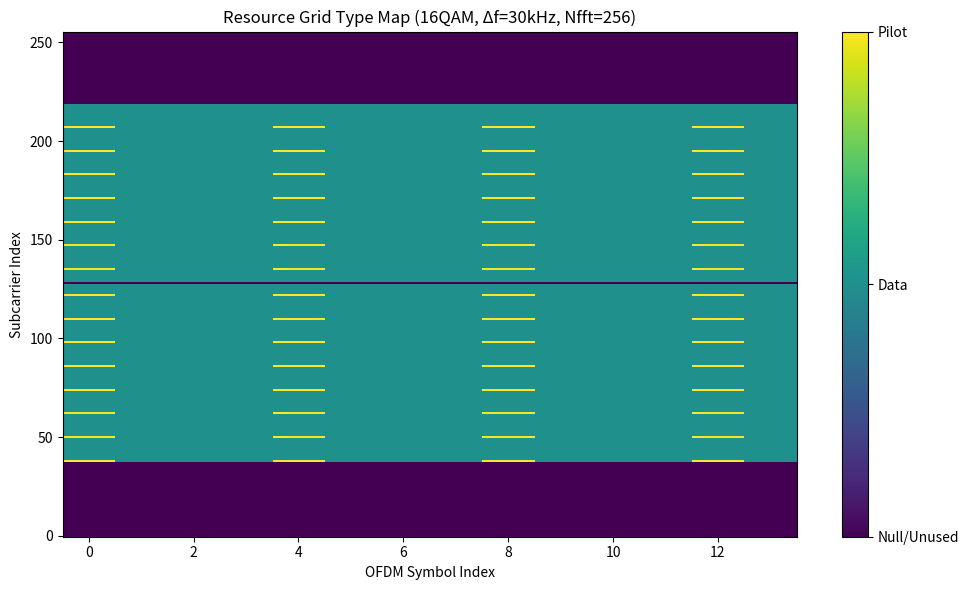
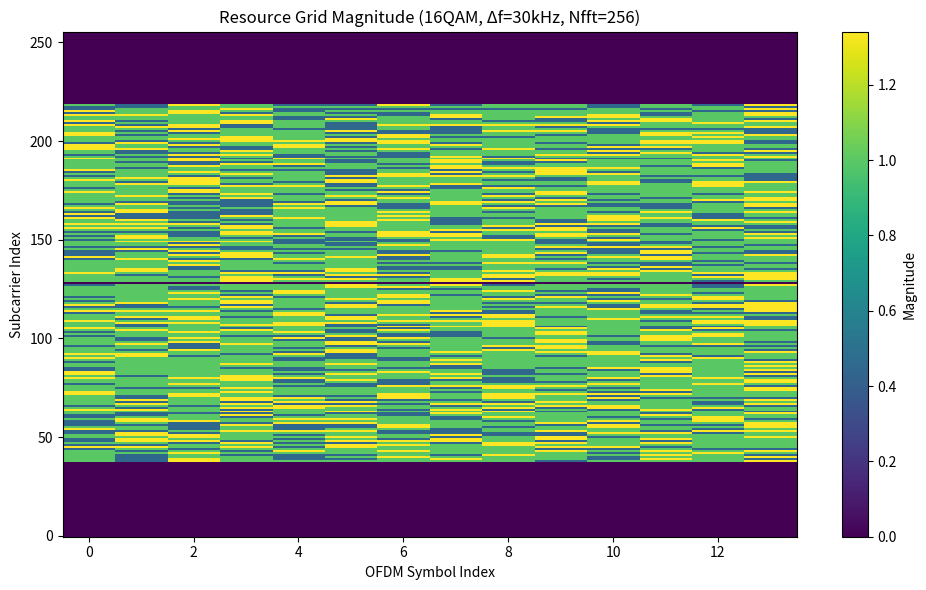
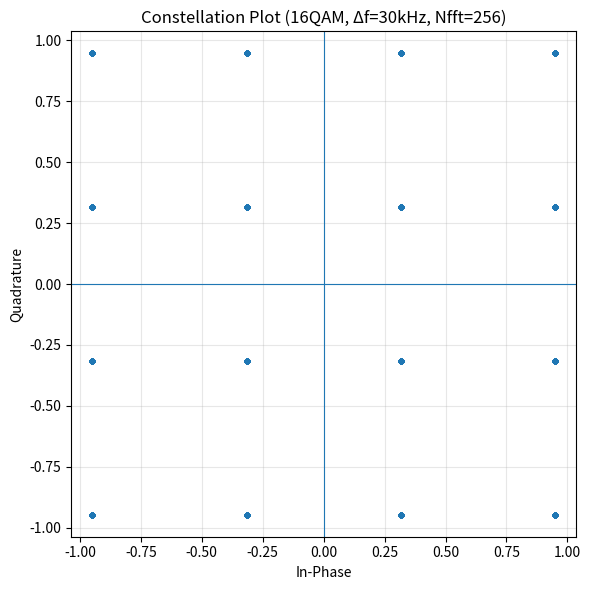
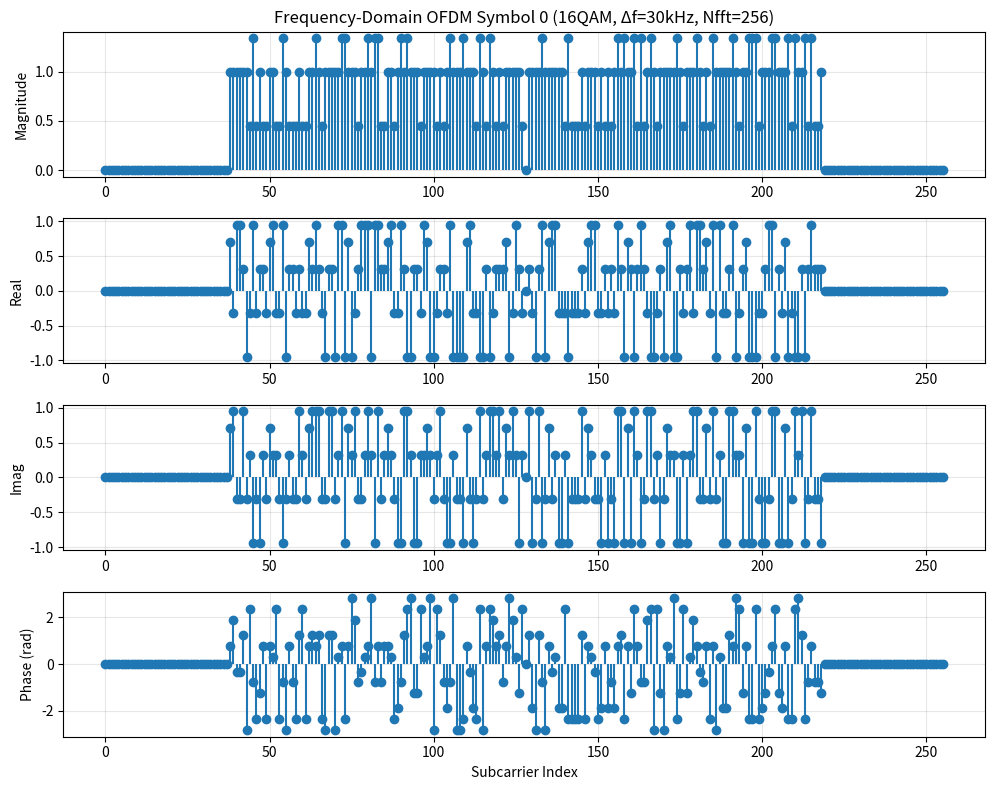
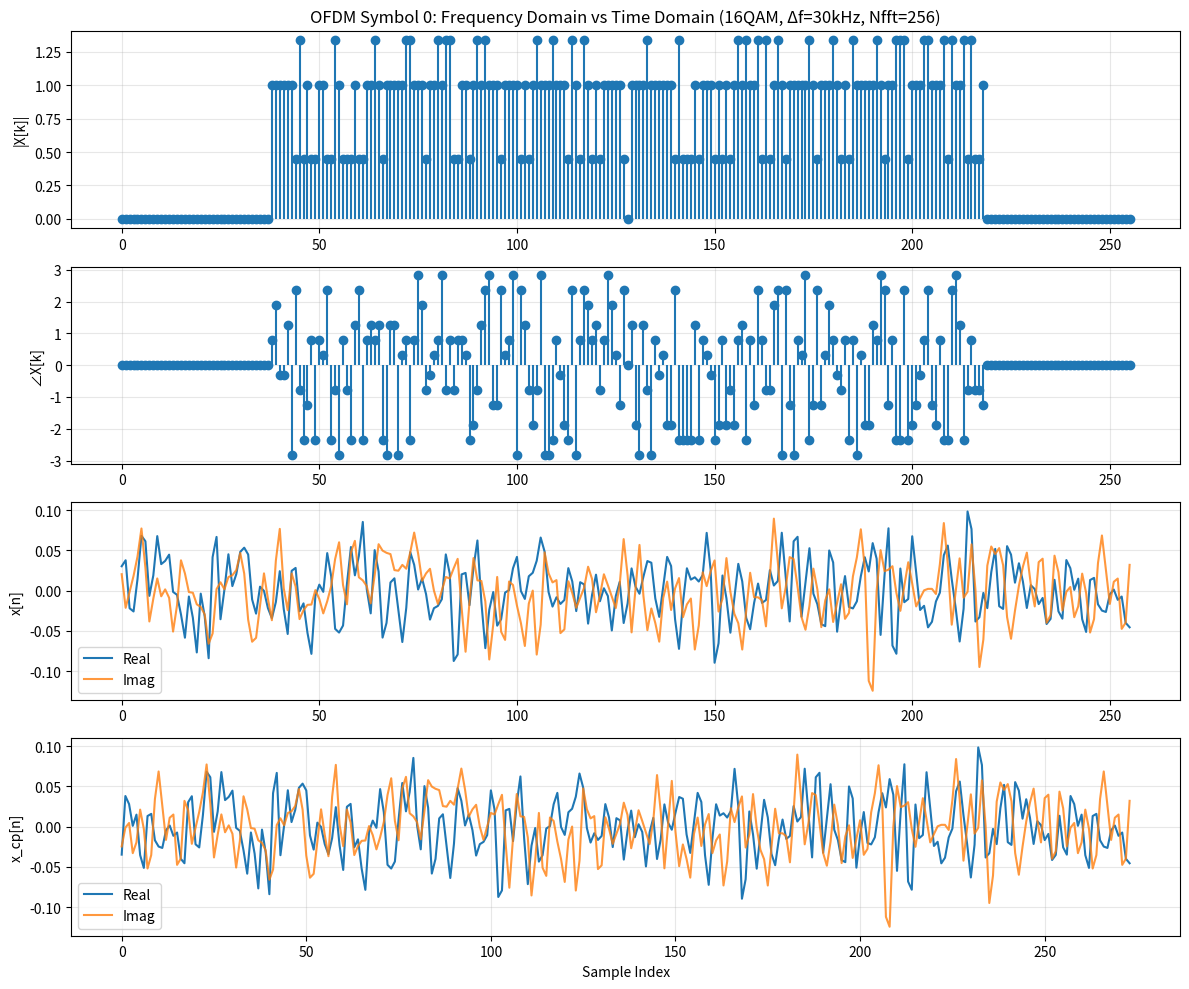
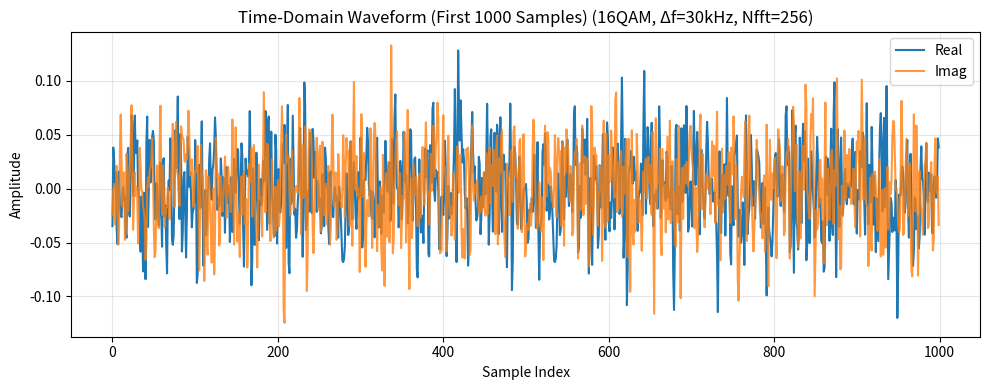
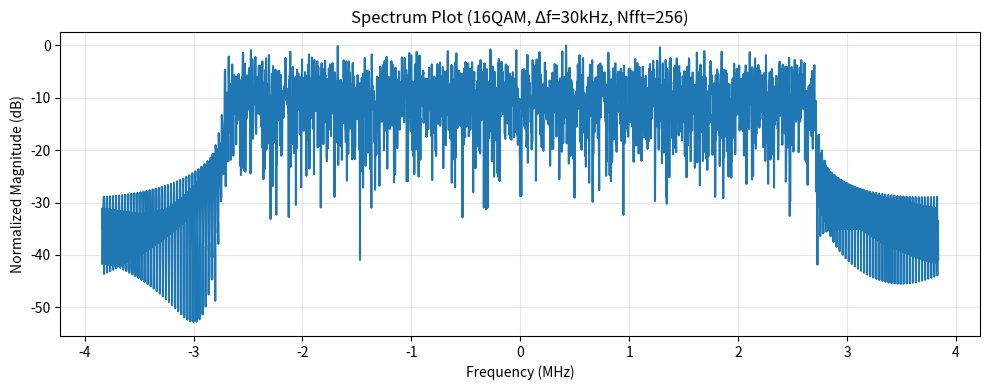
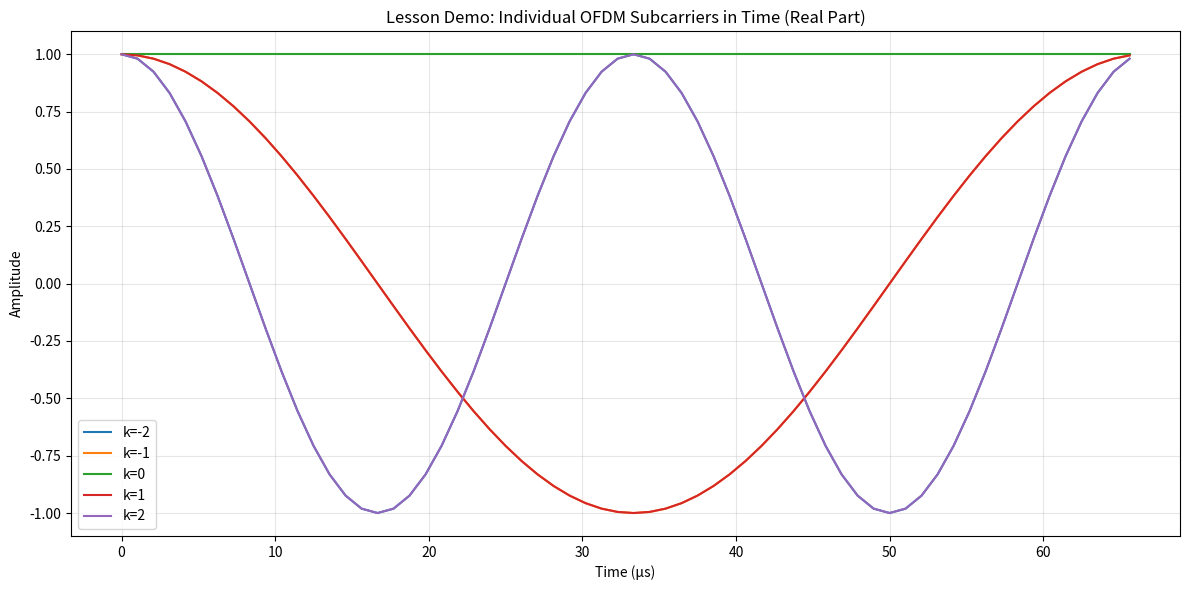
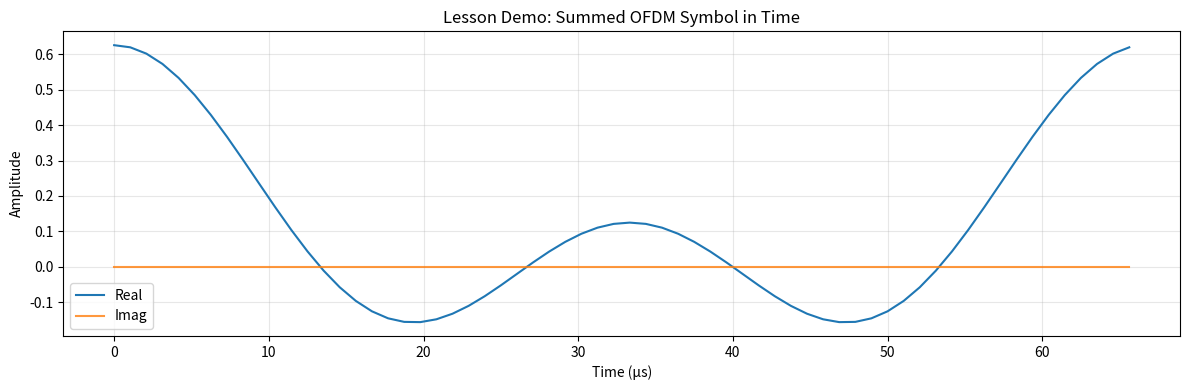
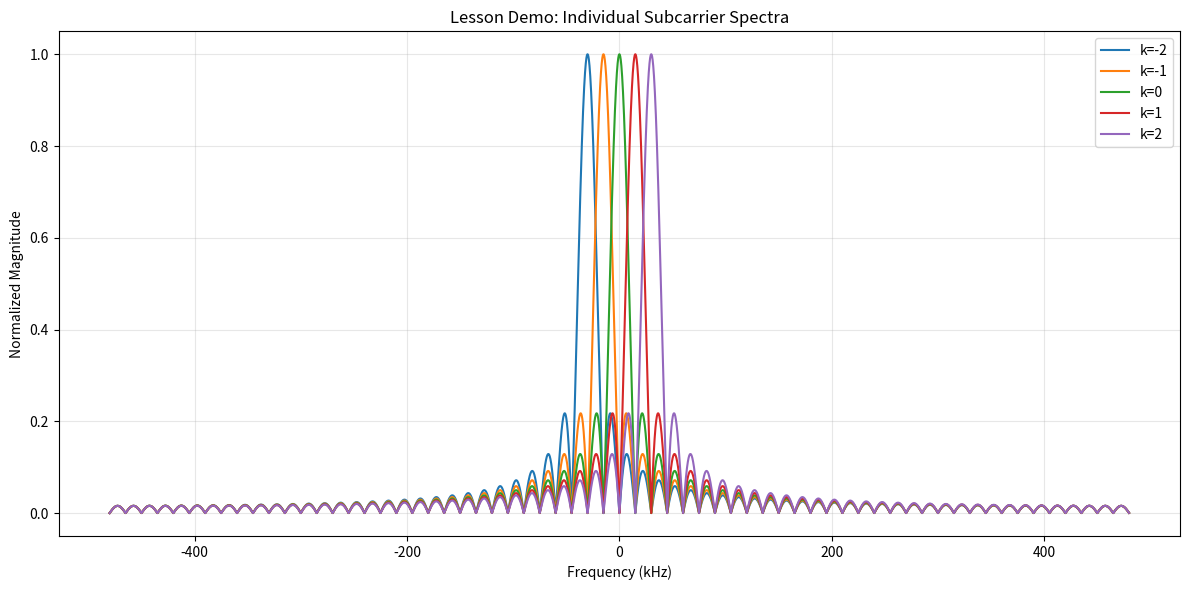
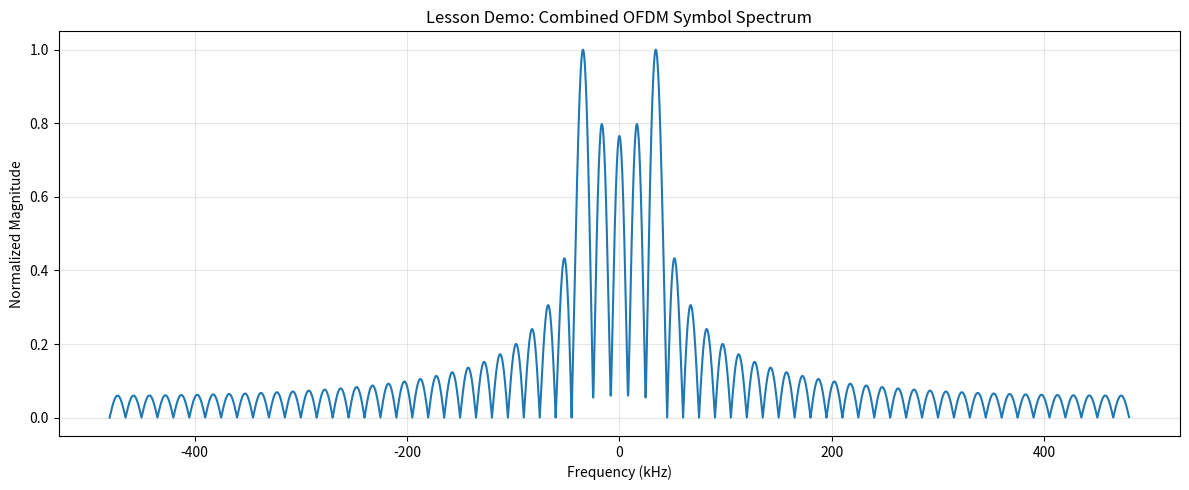
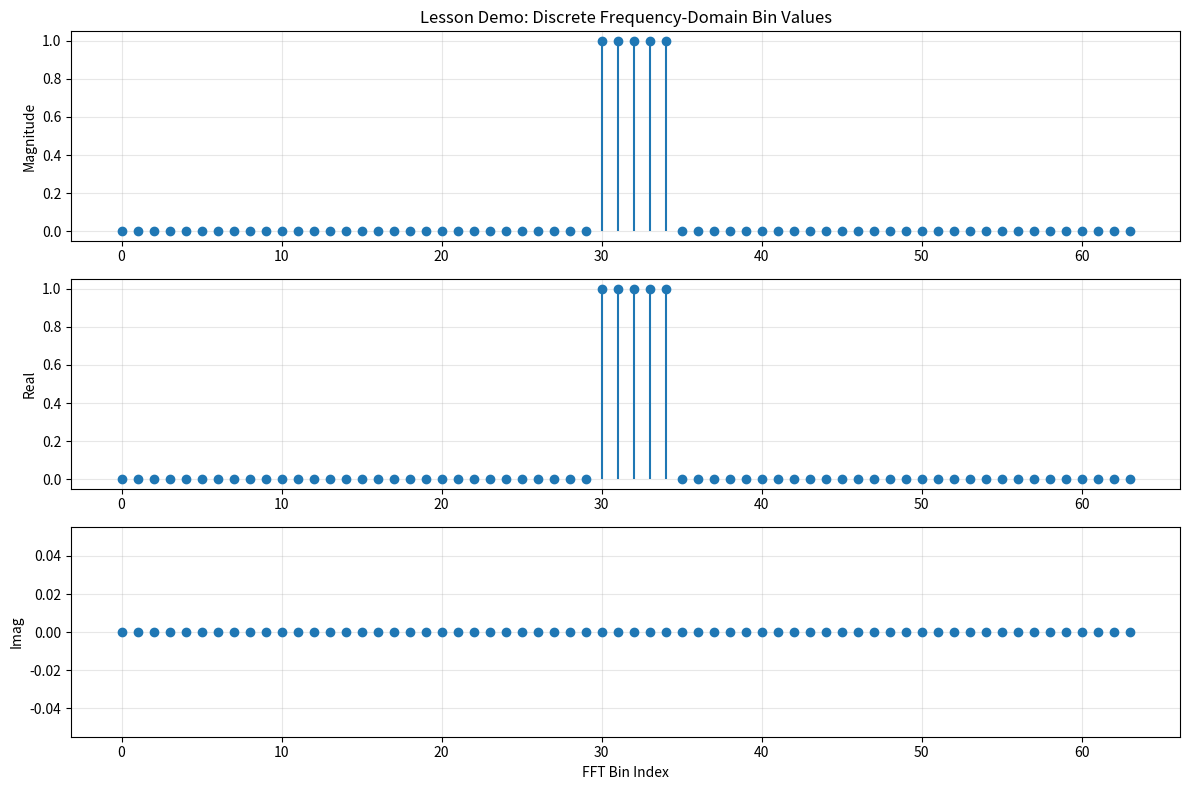

These charts were generated, in order, by the following Python code:
import numpy as np
import matplotlib.pyplot as plt
from dataclasses import dataclass


# ============================================================
# CONFIG
# ============================================================

@dataclass
class OFDMConfig:
    n_fft: int = 256
    subcarrier_spacing: float = 30e3
    num_ofdm_symbols: int = 14
    modulation: str = "16QAM"       # "QPSK" or "16QAM"
    num_active_subcarriers: int = 180
    cp_len: int = 18
    pilot_spacing_freq: int = 12
    pilot_spacing_time: int = 4
    pilot_value: complex = 1 + 1j
    demo_n_fft: int = 64
    demo_subcarrier_spacing: float = 15e3
    demo_active_bins: tuple = (-2, -1, 0, 1, 2)
    demo_symbols: tuple = (1 + 0j, 1 + 0j, 1 + 0j, 1 + 0j, 1 + 0j)


# ============================================================
# MODULATION
# ============================================================

def qpsk_mod(bits: np.ndarray) -> np.ndarray:
    """Map bits of shape (N, 2) to QPSK symbols with unit average power."""
    mapping = {
        (0, 0): 1 + 1j,
        (0, 1): -1 + 1j,
        (1, 1): -1 - 1j,
        (1, 0): 1 - 1j,
    }
    syms = np.array([mapping[tuple(b)] for b in bits], dtype=complex)
    return syms / np.sqrt(2)


def qam16_mod(bits: np.ndarray) -> np.ndarray:
    """Map bits of shape (N, 4) to 16QAM symbols with unit average power."""

    def map_2bits_to_level(b1: int, b2: int) -> int:
        if (b1, b2) == (0, 0):
            return -3
        if (b1, b2) == (0, 1):
            return -1
        if (b1, b2) == (1, 1):
            return 1
        if (b1, b2) == (1, 0):
            return 3
        raise ValueError("Invalid bit pair")

    syms = []
    for b in bits:
        i = map_2bits_to_level(b[0], b[1])
        q = map_2bits_to_level(b[2], b[3])
        syms.append(i + 1j * q)

    return np.array(syms, dtype=complex) / np.sqrt(10)


def generate_random_symbols(num_symbols: int, modulation: str) -> np.ndarray:
    """Generate random modulation symbols."""
    modulation = modulation.upper()

    if modulation == "QPSK":
        bits = np.random.randint(0, 2, size=(num_symbols, 2))
        return qpsk_mod(bits)

    if modulation == "16QAM":
        bits = np.random.randint(0, 2, size=(num_symbols, 4))
        return qam16_mod(bits)

    raise ValueError("Unsupported modulation. Use 'QPSK' or '16QAM'.")


# ============================================================
# RESOURCE GRID / OFDM CORE
# ============================================================

def get_sample_rate(cfg: OFDMConfig) -> float:
    """Sampling rate implied by FFT size and subcarrier spacing."""
    return cfg.n_fft * cfg.subcarrier_spacing


def get_active_bins(cfg: OFDMConfig) -> np.ndarray:
    """
    Return active FFT bin indices centered around DC, excluding the DC bin.
    Uses array indexing in fftshifted form.
    """
    if cfg.num_active_subcarriers >= cfg.n_fft:
        raise ValueError("num_active_subcarriers must be less than n_fft")

    half = cfg.num_active_subcarriers // 2
    neg_bins = np.arange(cfg.n_fft // 2 - half, cfg.n_fft // 2)
    pos_bins = np.arange(cfg.n_fft // 2 + 1, cfg.n_fft // 2 + 1 + half)
    return np.concatenate([neg_bins, pos_bins])


def build_resource_grid(cfg: OFDMConfig):
    """
    Build the frequency-domain resource grid.

    Returns
    -------
    resource_grid : np.ndarray
        Shape (n_fft, num_ofdm_symbols)
    data_mask : np.ndarray
        True where data REs exist
    pilot_mask : np.ndarray
        True where pilot REs exist
    """
    resource_grid = np.zeros((cfg.n_fft, cfg.num_ofdm_symbols), dtype=complex)
    data_mask = np.zeros_like(resource_grid, dtype=bool)
    pilot_mask = np.zeros_like(resource_grid, dtype=bool)

    active_bins = get_active_bins(cfg)

    for sym_idx in range(cfg.num_ofdm_symbols):
        for k, sc in enumerate(active_bins):
            is_pilot = (
                (k % cfg.pilot_spacing_freq == 0)
                and (sym_idx % cfg.pilot_spacing_time == 0)
            )

            if is_pilot:
                resource_grid[sc, sym_idx] = cfg.pilot_value / np.sqrt(2)
                pilot_mask[sc, sym_idx] = True
            else:
                data_mask[sc, sym_idx] = True

    num_data_re = np.sum(data_mask)
    resource_grid[data_mask] = generate_random_symbols(num_data_re, cfg.modulation)

    return resource_grid, data_mask, pilot_mask


def ofdm_symbol_to_time_domain(freq_symbol: np.ndarray, n_fft: int, cp_len: int):
    """
    Convert one frequency-domain OFDM symbol to time domain and add CP.
    """
    ifft_in = np.fft.ifftshift(freq_symbol)
    time_symbol = np.fft.ifft(ifft_in, n=n_fft)
    cp = time_symbol[-cp_len:]
    time_with_cp = np.concatenate([cp, time_symbol])
    return time_symbol, time_with_cp


def ofdm_modulate(resource_grid: np.ndarray, cp_len: int) -> np.ndarray:
    """
    Convert the full resource grid to a serialized OFDM waveform.
    """
    n_fft, num_symbols = resource_grid.shape
    tx_symbols_time = []

    for sym_idx in range(num_symbols):
        freq_symbol = resource_grid[:, sym_idx]
        _, time_with_cp = ofdm_symbol_to_time_domain(freq_symbol, n_fft, cp_len)
        tx_symbols_time.append(time_with_cp)

    return np.concatenate(tx_symbols_time)


def compute_spectrum(x: np.ndarray, fs: float):
    """
    Compute centered normalized spectrum in dB.
    """
    n = len(x)
    window = np.hanning(n)
    xw = x * window
    X = np.fft.fftshift(np.fft.fft(xw, n=n))
    freqs = np.fft.fftshift(np.fft.fftfreq(n, d=1 / fs))
    psd = 20 * np.log10(np.abs(X) / np.max(np.abs(X)) + 1e-12)
    return freqs, psd


# ============================================================
# SUMMARY / INFO
# ============================================================

def print_waveform_summary(cfg: OFDMConfig, fs: float, tx_waveform: np.ndarray):
    occupied_bw = cfg.num_active_subcarriers * cfg.subcarrier_spacing / 1e6

    print("========== OFDM / 5G-like Waveform Generator ==========")
    print(f"FFT size                : {cfg.n_fft}")
    print(f"Subcarrier spacing      : {cfg.subcarrier_spacing / 1e3:.1f} kHz")
    print(f"Sample rate             : {fs / 1e6:.3f} MHz")
    print(f"OFDM symbols            : {cfg.num_ofdm_symbols}")
    print(f"Modulation              : {cfg.modulation}")
    print(f"Active subcarriers      : {cfg.num_active_subcarriers}")
    print(f"Cyclic prefix length    : {cfg.cp_len} samples")
    print(f"Pilot spacing (freq)    : every {cfg.pilot_spacing_freq} active SCs")
    print(f"Pilot spacing (time)    : every {cfg.pilot_spacing_time} OFDM symbols")
    print(f"Waveform length         : {len(tx_waveform)} samples")
    print(f"Occupied bandwidth ~    : {occupied_bw:.3f} MHz")
    print("=======================================================")


def make_title_suffix(cfg: OFDMConfig) -> str:
    return f"({cfg.modulation}, Δf={cfg.subcarrier_spacing / 1e3:.0f}kHz, Nfft={cfg.n_fft})"


# ============================================================
# PLOTTING: MAIN WAVEFORM LESSONS
# ============================================================

def plot_resource_grid_magnitude(resource_grid: np.ndarray, title_suffix: str = ""):
    plt.figure(figsize=(10, 6))
    plt.imshow(
        np.abs(resource_grid),
        aspect="auto",
        origin="lower",
        interpolation="nearest",
    )
    plt.colorbar(label="Magnitude")
    plt.title(f"Resource Grid Magnitude {title_suffix}")
    plt.xlabel("OFDM Symbol Index")
    plt.ylabel("Subcarrier Index")
    plt.tight_layout()
    plt.show()


def plot_resource_grid_types(data_mask: np.ndarray, pilot_mask: np.ndarray, title_suffix: str = ""):
    grid_type = np.zeros(data_mask.shape, dtype=int)
    grid_type[data_mask] = 1
    grid_type[pilot_mask] = 2

    plt.figure(figsize=(10, 6))
    plt.imshow(
        grid_type,
        aspect="auto",
        origin="lower",
        interpolation="nearest",
    )
    plt.title(f"Resource Grid Type Map {title_suffix}")
    plt.xlabel("OFDM Symbol Index")
    plt.ylabel("Subcarrier Index")

    cbar = plt.colorbar()
    cbar.set_ticks([0, 1, 2])
    cbar.set_ticklabels(["Null/Unused", "Data", "Pilot"])

    plt.tight_layout()
    plt.show()


def plot_constellation(resource_grid: np.ndarray, data_mask: np.ndarray, title_suffix: str = ""):
    data_symbols = resource_grid[data_mask]

    plt.figure(figsize=(6, 6))
    plt.scatter(data_symbols.real, data_symbols.imag, s=10, alpha=0.7)
    plt.axhline(0, linewidth=0.8)
    plt.axvline(0, linewidth=0.8)
    plt.grid(True, alpha=0.3)
    plt.title(f"Constellation Plot {title_suffix}")
    plt.xlabel("In-Phase")
    plt.ylabel("Quadrature")
    plt.axis("equal")
    plt.tight_layout()
    plt.show()


def plot_time_domain_waveform(tx_waveform: np.ndarray, title_suffix: str = "", num_samples: int = 1000):
    plt.figure(figsize=(10, 4))
    plt.plot(np.real(tx_waveform[:num_samples]), label="Real")
    plt.plot(np.imag(tx_waveform[:num_samples]), label="Imag", alpha=0.8)
    plt.title(f"Time-Domain Waveform (First {num_samples} Samples) {title_suffix}")
    plt.xlabel("Sample Index")
    plt.ylabel("Amplitude")
    plt.legend()
    plt.grid(True, alpha=0.3)
    plt.tight_layout()
    plt.show()


def plot_waveform_spectrum(tx_waveform: np.ndarray, fs: float, title_suffix: str = ""):
    freqs, psd = compute_spectrum(tx_waveform, fs)

    plt.figure(figsize=(10, 4))
    plt.plot(freqs / 1e6, psd)
    plt.title(f"Spectrum Plot {title_suffix}")
    plt.xlabel("Frequency (MHz)")
    plt.ylabel("Normalized Magnitude (dB)")
    plt.grid(True, alpha=0.3)
    plt.tight_layout()
    plt.show()


def plot_frequency_domain_symbol(resource_grid: np.ndarray, symbol_index: int = 0, title_suffix: str = ""):
    freq_symbol = resource_grid[:, symbol_index]

    plt.figure(figsize=(10, 8))

    plt.subplot(4, 1, 1)
    plt.stem(np.abs(freq_symbol), basefmt=" ")
    plt.title(f"Frequency-Domain OFDM Symbol {symbol_index} {title_suffix}")
    plt.ylabel("Magnitude")
    plt.grid(True, alpha=0.3)

    plt.subplot(4, 1, 2)
    plt.stem(np.real(freq_symbol), basefmt=" ")
    plt.ylabel("Real")
    plt.grid(True, alpha=0.3)

    plt.subplot(4, 1, 3)
    plt.stem(np.imag(freq_symbol), basefmt=" ")
    plt.ylabel("Imag")
    plt.grid(True, alpha=0.3)

    plt.subplot(4, 1, 4)
    plt.stem(np.angle(freq_symbol), basefmt=" ")
    plt.xlabel("Subcarrier Index")
    plt.ylabel("Phase (rad)")
    plt.grid(True, alpha=0.3)

    plt.tight_layout()
    plt.show()


def plot_symbol_domain_comparison(resource_grid: np.ndarray, cp_len: int, symbol_index: int = 0, title_suffix: str = ""):
    n_fft, _ = resource_grid.shape
    freq_symbol = resource_grid[:, symbol_index]
    time_symbol, time_with_cp = ofdm_symbol_to_time_domain(freq_symbol, n_fft, cp_len)

    plt.figure(figsize=(12, 10))

    plt.subplot(4, 1, 1)
    plt.stem(np.abs(freq_symbol), basefmt=" ")
    plt.title(f"OFDM Symbol {symbol_index}: Frequency Domain vs Time Domain {title_suffix}")
    plt.ylabel("|X[k]|")
    plt.grid(True, alpha=0.3)

    plt.subplot(4, 1, 2)
    plt.stem(np.angle(freq_symbol), basefmt=" ")
    plt.ylabel("∠X[k]")
    plt.grid(True, alpha=0.3)

    plt.subplot(4, 1, 3)
    plt.plot(np.real(time_symbol), label="Real")
    plt.plot(np.imag(time_symbol), label="Imag", alpha=0.8)
    plt.ylabel("x[n]")
    plt.legend()
    plt.grid(True, alpha=0.3)

    plt.subplot(4, 1, 4)
    plt.plot(np.real(time_with_cp), label="Real")
    plt.plot(np.imag(time_with_cp), label="Imag", alpha=0.8)
    plt.xlabel("Sample Index")
    plt.ylabel("x_cp[n]")
    plt.legend()
    plt.grid(True, alpha=0.3)

    plt.tight_layout()
    plt.show()


# ============================================================
# PLOTTING: ORTHOGONALITY LESSON
# ============================================================

def visualize_ofdm_orthogonality_demo(
    n_fft: int = 64,
    subcarrier_spacing: float = 15e3,
    active_bins=None,
    symbols=None,
):
    """
    Small visual demo to build intuition for:
    - individual subcarriers in time
    - their sum in time
    - their smooth spectra
    - the difference between smooth spectra and FFT-bin values
    """
    if active_bins is None:
        active_bins = [-2, -1, 0, 1, 2]

    if symbols is None:
        symbols = [1 + 0j] * len(active_bins)

    if len(active_bins) != len(symbols):
        raise ValueError("active_bins and symbols must have the same length")

    fs = n_fft * subcarrier_spacing
    t = np.arange(n_fft) / fs

    subcarrier_waves = []
    for k, a in zip(active_bins, symbols):
        wave = a * np.exp(1j * 2 * np.pi * k * subcarrier_spacing * t)
        subcarrier_waves.append(wave)

    subcarrier_waves = np.array(subcarrier_waves)
    tx_symbol = np.sum(subcarrier_waves, axis=0) / np.sqrt(n_fft)

    n_spectrum = 8192
    freq_axis = np.fft.fftshift(np.fft.fftfreq(n_spectrum, d=1 / fs))

    subcarrier_spectra = []
    for wave in subcarrier_waves:
        W = np.fft.fftshift(np.fft.fft(wave, n=n_spectrum))
        subcarrier_spectra.append(W)

    subcarrier_spectra = np.array(subcarrier_spectra)
    TX = np.fft.fftshift(np.fft.fft(tx_symbol, n=n_spectrum))

    plt.figure(figsize=(12, 6))
    for k, wave in zip(active_bins, subcarrier_waves):
        plt.plot(t * 1e6, np.real(wave), label=f"k={k}")
    plt.title("Lesson Demo: Individual OFDM Subcarriers in Time (Real Part)")
    plt.xlabel("Time (µs)")
    plt.ylabel("Amplitude")
    plt.grid(True, alpha=0.3)
    plt.legend()
    plt.tight_layout()
    plt.show()

    plt.figure(figsize=(12, 4))
    plt.plot(t * 1e6, np.real(tx_symbol), label="Real")
    plt.plot(t * 1e6, np.imag(tx_symbol), label="Imag", alpha=0.8)
    plt.title("Lesson Demo: Summed OFDM Symbol in Time")
    plt.xlabel("Time (µs)")
    plt.ylabel("Amplitude")
    plt.grid(True, alpha=0.3)
    plt.legend()
    plt.tight_layout()
    plt.show()

    plt.figure(figsize=(12, 6))
    for k, W in zip(active_bins, subcarrier_spectra):
        mag = np.abs(W)
        mag /= np.max(mag) + 1e-12
        plt.plot(freq_axis / 1e3, mag, label=f"k={k}")
    plt.title("Lesson Demo: Individual Subcarrier Spectra")
    plt.xlabel("Frequency (kHz)")
    plt.ylabel("Normalized Magnitude")
    plt.grid(True, alpha=0.3)
    plt.legend()
    plt.tight_layout()
    plt.show()

    plt.figure(figsize=(12, 5))
    mag_tx = np.abs(TX)
    mag_tx /= np.max(mag_tx) + 1e-12
    plt.plot(freq_axis / 1e3, mag_tx)
    plt.title("Lesson Demo: Combined OFDM Symbol Spectrum")
    plt.xlabel("Frequency (kHz)")
    plt.ylabel("Normalized Magnitude")
    plt.grid(True, alpha=0.3)
    plt.tight_layout()
    plt.show()

    freq_bins = np.zeros(n_fft, dtype=complex)
    center = n_fft // 2
    for k, a in zip(active_bins, symbols):
        freq_bins[center + k] = a

    plt.figure(figsize=(12, 8))

    plt.subplot(3, 1, 1)
    plt.stem(np.abs(freq_bins), basefmt=" ")
    plt.title("Lesson Demo: Discrete Frequency-Domain Bin Values")
    plt.ylabel("Magnitude")
    plt.grid(True, alpha=0.3)

    plt.subplot(3, 1, 2)
    plt.stem(np.real(freq_bins), basefmt=" ")
    plt.ylabel("Real")
    plt.grid(True, alpha=0.3)

    plt.subplot(3, 1, 3)
    plt.stem(np.imag(freq_bins), basefmt=" ")
    plt.xlabel("FFT Bin Index")
    plt.ylabel("Imag")
    plt.grid(True, alpha=0.3)

    plt.tight_layout()
    plt.show()

    print("=== Orthogonality Check (Inner Products Over One OFDM Symbol) ===")
    for i, ki in enumerate(active_bins):
        for j, kj in enumerate(active_bins):
            val = np.vdot(subcarrier_waves[i], subcarrier_waves[j])
            if i == j:
                print(f"<k={ki}, k={kj}> = {val:.4f}")
            else:
                print(f"<k={ki}, k={kj}> = {val:.4e}")


# ============================================================
# LESSON RUNNERS
# ============================================================

def run_waveform_generation_lesson(cfg: OFDMConfig):
    """
    Main lesson:
    1. Build the resource grid
    2. Show what is inside the grid
    3. Convert it to time-domain OFDM waveform
    4. Visualize both domains
    """
    fs = get_sample_rate(cfg)

    resource_grid, data_mask, pilot_mask = build_resource_grid(cfg)
    tx_waveform = ofdm_modulate(resource_grid, cfg.cp_len)

    print_waveform_summary(cfg, fs, tx_waveform)
    title_suffix = make_title_suffix(cfg)

    plot_resource_grid_types(data_mask, pilot_mask, title_suffix)
    plot_resource_grid_magnitude(resource_grid, title_suffix)
    plot_constellation(resource_grid, data_mask, title_suffix)
    plot_frequency_domain_symbol(resource_grid, symbol_index=0, title_suffix=title_suffix)
    plot_symbol_domain_comparison(resource_grid, cfg.cp_len, symbol_index=0, title_suffix=title_suffix)
    plot_time_domain_waveform(tx_waveform, title_suffix)
    plot_waveform_spectrum(tx_waveform, fs, title_suffix)


def run_orthogonality_lesson(cfg: OFDMConfig):
    """
    Small demo meant only to build intuition for orthogonality and
    the difference between smooth subcarrier spectra and FFT-bin values.
    """
    visualize_ofdm_orthogonality_demo(
        n_fft=cfg.demo_n_fft,
        subcarrier_spacing=cfg.demo_subcarrier_spacing,
        active_bins=list(cfg.demo_active_bins),
        symbols=list(cfg.demo_symbols),
    )


# ============================================================
# MAIN
# ============================================================

def main():
    cfg = OFDMConfig(
        n_fft=256,
        subcarrier_spacing=30e3,
        num_ofdm_symbols=14,
        modulation="16QAM",
        num_active_subcarriers=180,
        cp_len=18,
        pilot_spacing_freq=12,
        pilot_spacing_time=4,
    )

    run_waveform_generation_lesson(cfg)
    run_orthogonality_lesson(cfg)


if __name__ == "__main__":
    main()
